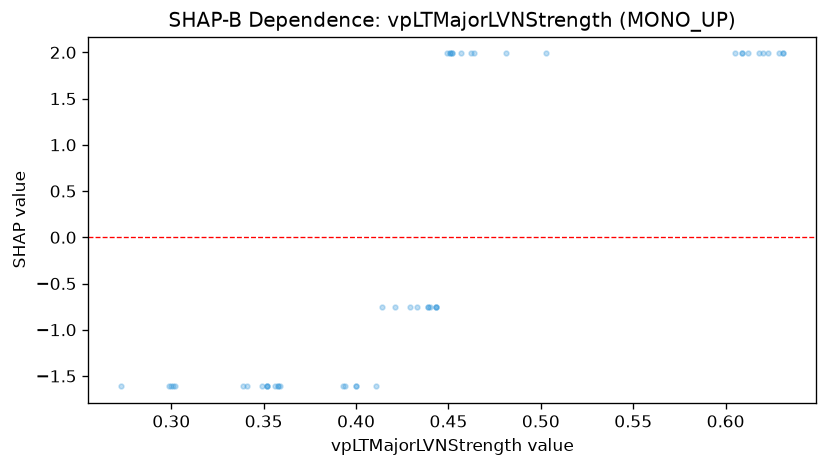

The file beside this chart, header and first rows:
feature_value, shap_value
0.299, -1.612
0.301, -1.612
0.302, -1.612
0.273, -1.612
0.3, -1.612
0.339, -1.612
0.352, -1.612
0.352, -1.612
0.349, -1.612
0.612, 1.988
0.605, 1.988
0.393, -1.612
0.629, 1.988
0.623, 1.988
0.62, 1.988
0.609, 1.988
0.609, 1.988
0.618, 1.988
0.631, 1.988
0.631, 1.988
0.356, -1.612
0.394, -1.612
0.503, 1.988
0.481, 1.988
0.439, -0.7527
0.451, 1.988
0.457, 1.988
0.464, 1.988
0.443, -0.7527
0.443, -0.7527
0.429, -0.7527
0.449, 1.988
0.433, -0.7527
0.452, 1.988
0.44, -0.7527
0.443, -0.7527
0.439, -0.7527
0.452, 1.988
0.451, 1.988
0.462, 1.988
0.421, -0.7527
0.411, -1.612
0.4, -1.612
0.4, -1.612
0.414, -0.7527
0.358, -1.612
0.358, -1.612
0.341, -1.612
0.352, -1.612
0.359, -1.612
